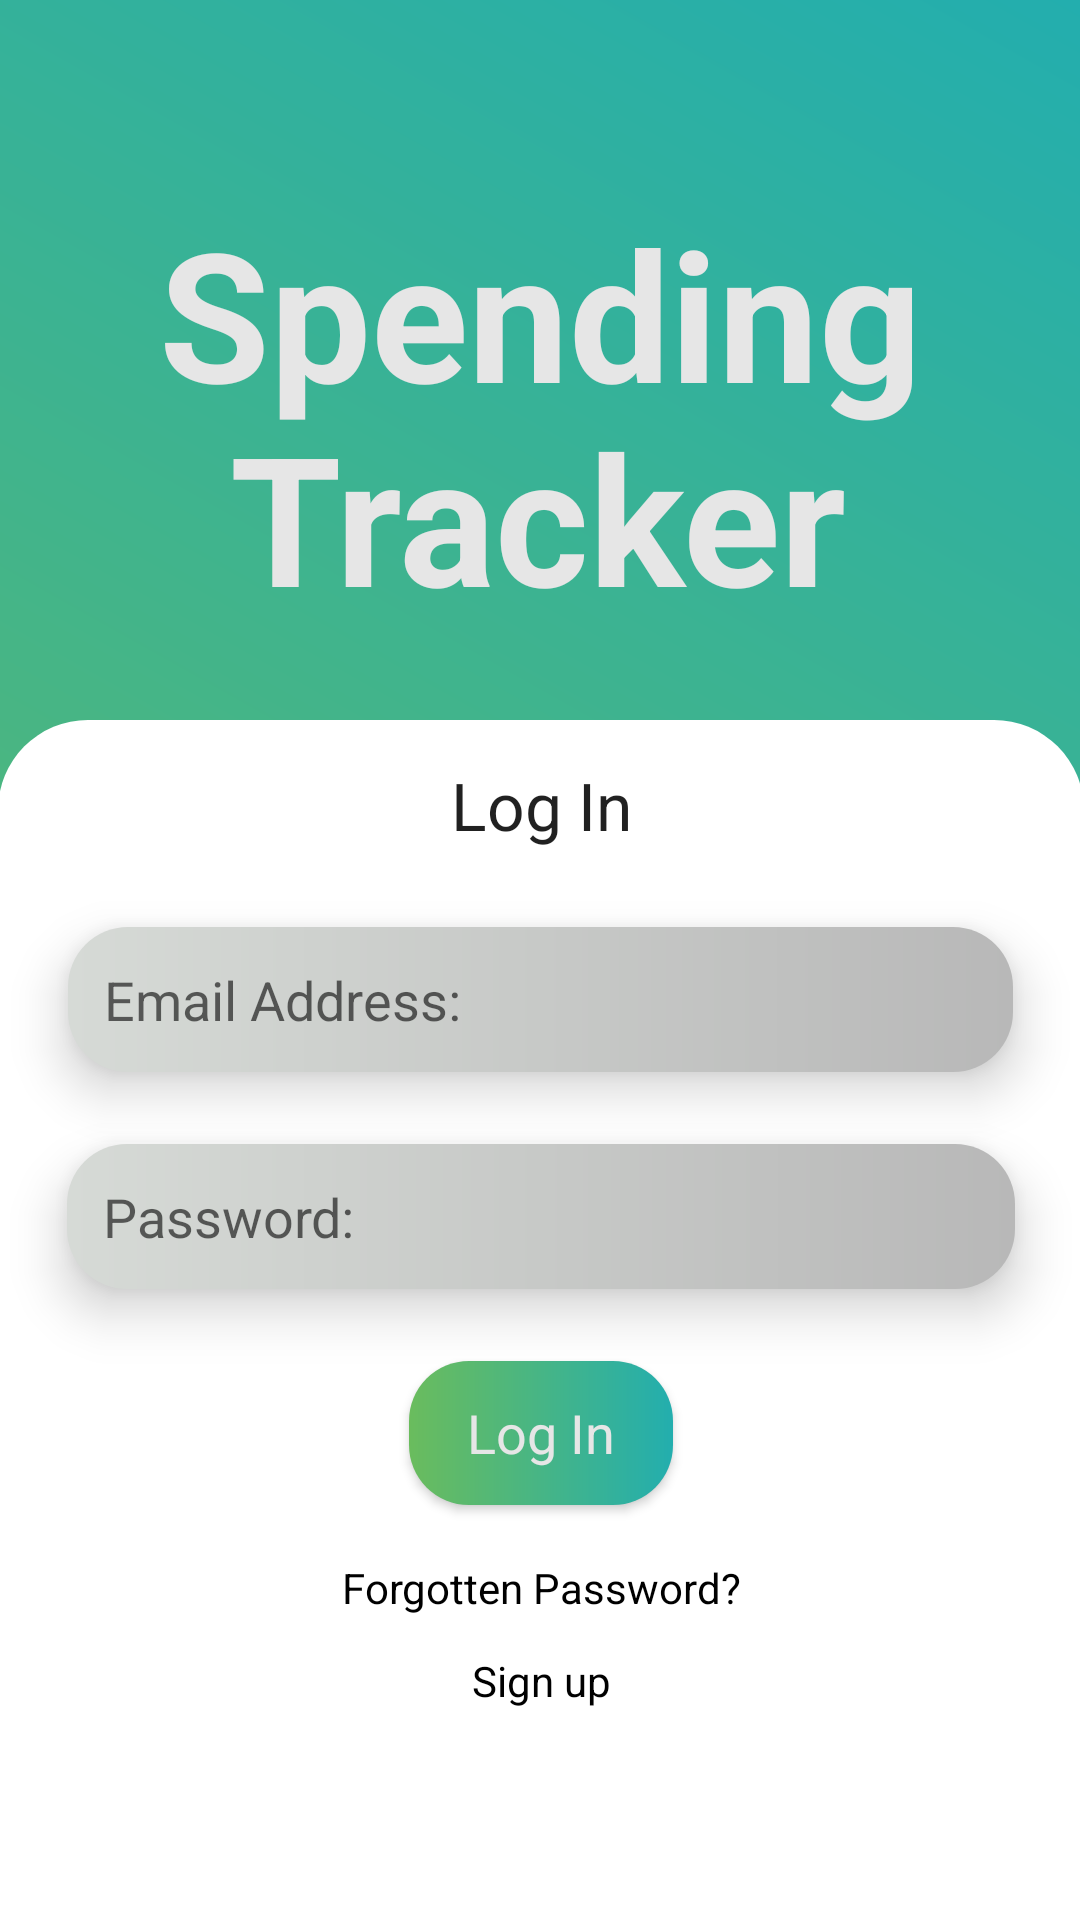

Layout XML and referenced resources for this Android screen:
<!-- AndroidManifest.xml: application theme Theme.SpendingTracker -->
<!-- res/layout/activity_main.xml -->
<?xml version="1.0" encoding="utf-8"?>
<androidx.constraintlayout.widget.ConstraintLayout xmlns:android="http://schemas.android.com/apk/res/android"
    xmlns:app="http://schemas.android.com/apk/res-auto"
    xmlns:tools="http://schemas.android.com/tools"
    android:layout_width="match_parent"
    android:layout_height="match_parent"
    android:background="@drawable/background_colour"
    tools:context=".MainActivity">

    <TextView
        android:id="@+id/textView"
        android:layout_width="wrap_content"
        android:layout_height="wrap_content"
        android:layout_marginTop="64dp"
        android:text="Spending"
        android:textColor="#E6E6E6"
        android:textSize="60sp"
        android:textStyle="bold"
        app:layout_constraintEnd_toEndOf="parent"
        app:layout_constraintStart_toStartOf="parent"
        app:layout_constraintTop_toTopOf="parent" />

    <TextView
        android:id="@+id/textView2"
        android:layout_width="wrap_content"
        android:layout_height="wrap_content"
        android:layout_marginTop="132dp"
        android:text="Tracker"
        android:textColor="#E6E6E6"
        android:textSize="60sp"
        android:textStyle="bold"
        app:layout_constraintEnd_toEndOf="parent"
        app:layout_constraintHorizontal_bias="0.497"
        app:layout_constraintStart_toStartOf="parent"
        app:layout_constraintTop_toTopOf="parent" />

    <ScrollView
        android:layout_width="362dp"
        android:layout_height="400dp"
        android:layout_marginStart="16dp"
        android:layout_marginTop="8dp"
        android:layout_marginEnd="16dp"
        android:background="@drawable/white_background"
        app:layout_constraintBottom_toBottomOf="parent"
        app:layout_constraintEnd_toEndOf="parent"
        app:layout_constraintStart_toStartOf="parent"
        app:layout_constraintTop_toBottomOf="@+id/textView"
        app:layout_constraintVertical_bias="1.0">


        <LinearLayout
            android:layout_width="match_parent"
            android:layout_height="wrap_content"
            android:gravity="center"
            android:orientation="vertical">

            <TextView
                android:layout_width="match_parent"
                android:layout_height="57dp"
                android:gravity="center"
                android:text="Log In"
                android:textAppearance="@style/TextAppearance.AppCompat.Large" />

            <EditText
                android:id="@+id/email_login"
                android:layout_width="315dp"
                android:layout_height="wrap_content"
                android:layout_margin="12dp"
                android:background="@drawable/text_background"
                android:elevation="10dp"
                android:hint="Email Address:"
                android:padding="12dp" />

            <EditText
                android:id="@+id/password_login"
                android:layout_width="316dp"
                android:layout_height="wrap_content"
                android:layout_margin="12dp"
                android:background="@drawable/text_background"
                android:elevation="10dp"
                android:hint="Password:"
                android:inputType="textPassword"
                android:padding="12dp"
                android:textColor="@android:color/black" />

            <androidx.appcompat.widget.AppCompatButton
                android:id="@+id/button_login"
                android:layout_width="wrap_content"
                android:layout_height="wrap_content"
                android:layout_margin="12dp"
                android:background="@drawable/edit_button"
                android:elevation="10dp"
                android:text="Log In"
                android:textAppearance="?android:textAppearanceMedium"
                android:textColor="#E6E6E6" />

            <TextView
                android:id="@+id/forgotten_password"
                android:layout_width="match_parent"
                android:layout_height="wrap_content"
                android:gravity="center"
                android:padding="6dp"
                android:text="Forgotten Password?"
                android:textColor="@android:color/black" />

            <TextView
                android:id="@+id/signup_reg"
                android:layout_width="match_parent"
                android:layout_height="wrap_content"
                android:gravity="center"
                android:padding="6dp"
                android:text="Sign up"
                android:textColor="@android:color/black" />

        </LinearLayout>
    </ScrollView>

</androidx.constraintlayout.widget.ConstraintLayout>
<!-- resources referenced by this layout -->
<resources>
  <!-- drawable background_colour (drawable) -->
  <?xml version="1.0" encoding="utf-8"?>
  <shape xmlns:android="http://schemas.android.com/apk/res/android">
  
      <gradient android:angle="45"
          android:startColor="#6ABC5D"
          android:endColor="#23AEAE"
          />
  </shape>
  <!-- drawable edit_button (drawable) -->
  <?xml version="1.0" encoding="utf-8"?>
  <shape xmlns:android="http://schemas.android.com/apk/res/android">
      <gradient
          android:startColor="#6ABC5D"
          android:endColor="#23AEAE"
          />
  
      <corners android:topRightRadius="20dp"
          android:topLeftRadius="20dp"
          android:bottomRightRadius="20dp"
          android:bottomLeftRadius="20dp"
  
          />
  </shape>
  <!-- drawable text_background (drawable) -->
  <?xml version="1.0" encoding="utf-8"?>
  <shape xmlns:android="http://schemas.android.com/apk/res/android">
      <gradient
          android:startColor="#D6DAD6"
          android:endColor="#B8B8B8"
          />
  
      <corners android:topRightRadius="20dp"
          android:topLeftRadius="20dp"
          android:bottomRightRadius="20dp"
          android:bottomLeftRadius="20dp"
  
          />
  
  </shape>
  <!-- drawable white_background (drawable) -->
  <?xml version="1.0" encoding="utf-8"?>
  <selector xmlns:android="http://schemas.android.com/apk/res/android">
      <item>
          <shape android:shape="rectangle">
              <corners android:topRightRadius="30dp"
              android:topLeftRadius="30dp"
              android:bottomRightRadius="0dp"
              android:bottomLeftRadius="0dp"/>
              <solid android:color="#ffffff"/>
          </shape>
      </item>
  </selector>
  <style name="Theme.SpendingTracker" parent="Theme.AppCompat.Light.NoActionBar">
          
          <item name="colorPrimary">@color/teal_700</item>
          <item name="colorPrimaryVariant">@color/teal_700</item>
          <item name="colorOnPrimary">@color/white</item>
          
          <item name="colorSecondary">@color/teal_200</item>
          <item name="colorSecondaryVariant">@color/teal_700</item>
          <item name="colorOnSecondary">@color/black</item>
          
          <item name="android:statusBarColor">?attr/colorPrimaryVariant</item>
          
      </style>
  <color name="teal_700">#FF018786</color>
  <color name="white">#FFFFFFFF</color>
  <color name="teal_200">#FF03DAC5</color>
  <color name="black">#FF000000</color>
</resources>
